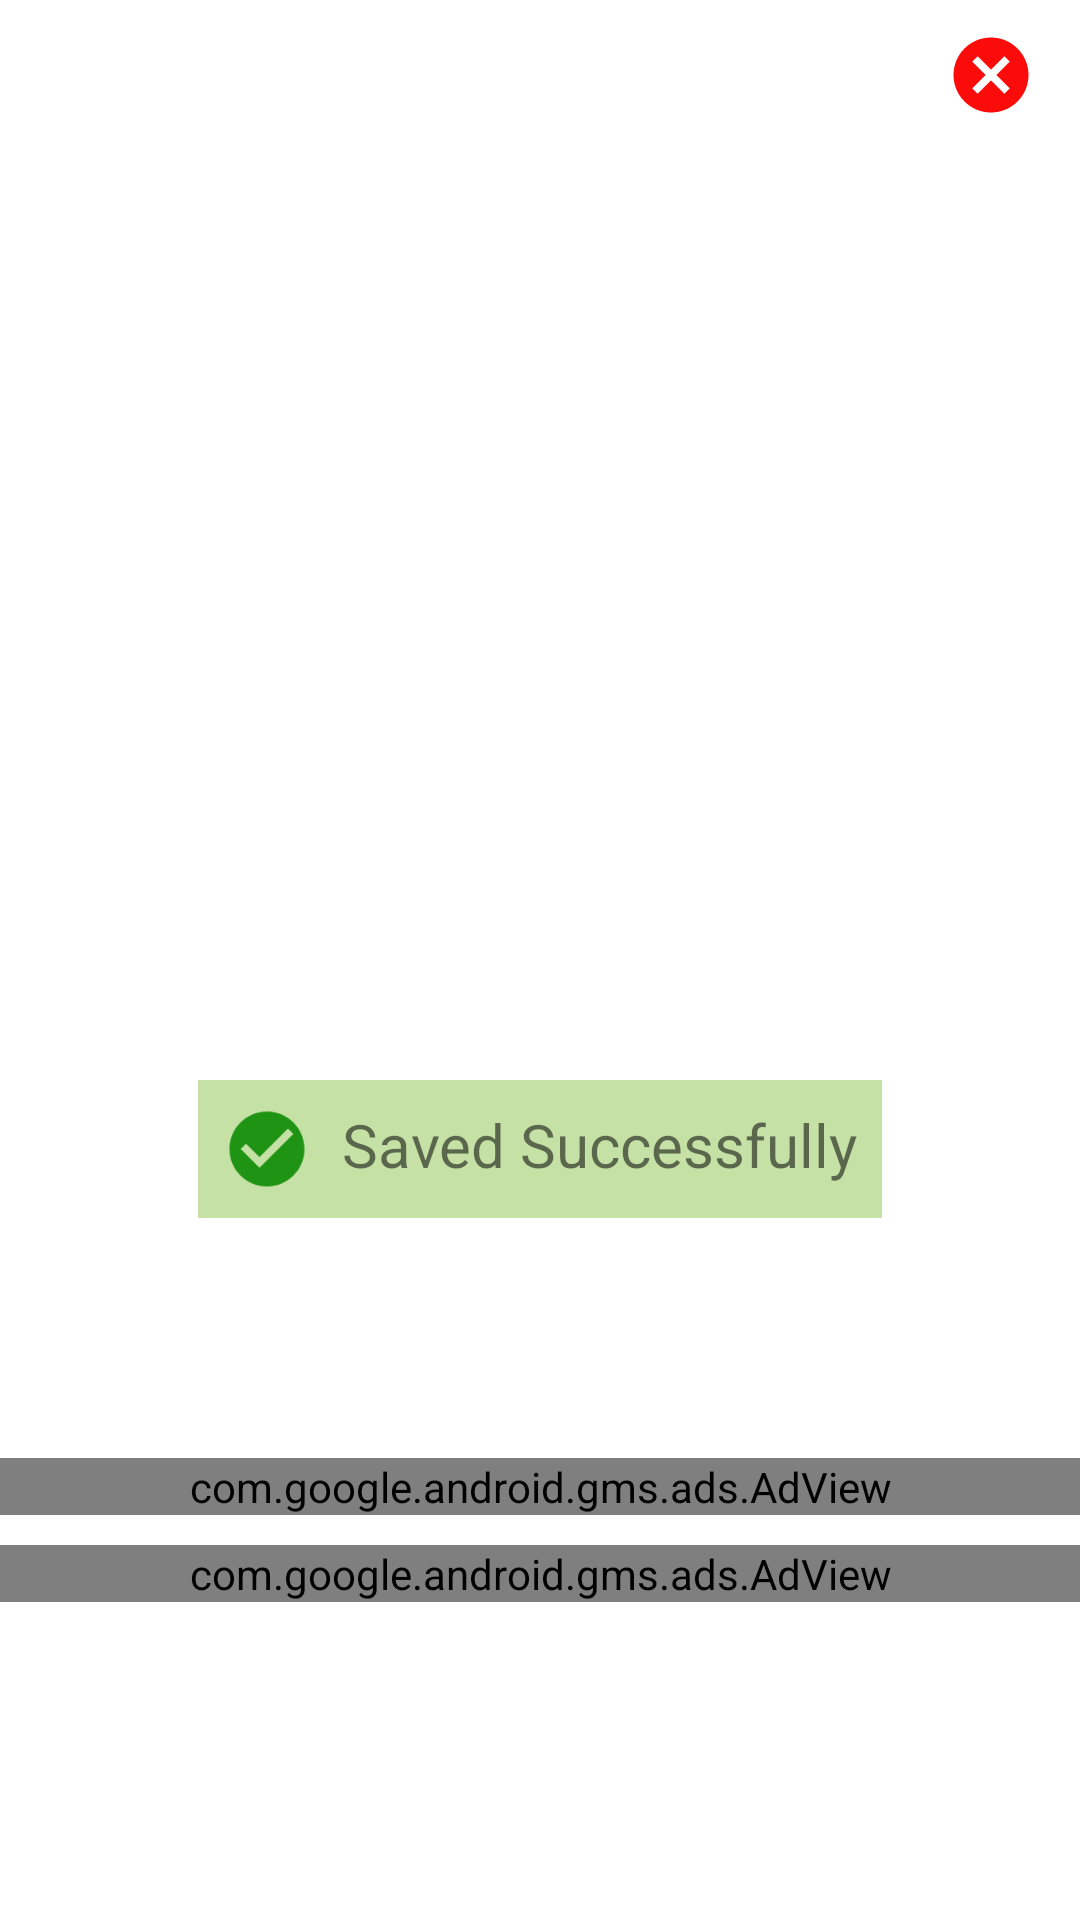

Android layout source for this screen:
<!-- AndroidManifest.xml: application theme Theme.AIImageConverter -->
<!-- res/layout/activity_final_result.xml -->
<?xml version="1.0" encoding="utf-8"?>
<androidx.constraintlayout.widget.ConstraintLayout xmlns:android="http://schemas.android.com/apk/res/android"
    xmlns:ads="http://schemas.android.com/apk/res-auto"
    xmlns:app="http://schemas.android.com/apk/res-auto"
    xmlns:tools="http://schemas.android.com/tools"
    android:layout_width="match_parent"
    android:layout_height="match_parent"
    tools:context=".FinalResult">


    <ImageView
        android:id="@+id/close"
        android:layout_width="30dp"
        android:layout_height="30dp"
        android:layout_margin="10dp"
        android:layout_marginTop="20dp"
        android:contentDescription="@string/action_cancel"
        android:src="@drawable/baseline_cancel_24"
        app:layout_constraintEnd_toEndOf="parent"
        app:layout_constraintHorizontal_bias="0.985"
        app:layout_constraintStart_toStartOf="parent"
        app:layout_constraintTop_toTopOf="parent" />

    <RelativeLayout
        android:id="@+id/relativeLayout"
        android:layout_width="300dp"
        android:layout_height="300dp"
        android:layout_margin="10dp"
        android:layout_marginTop="40dp"
        app:layout_constraintEnd_toEndOf="parent"
        app:layout_constraintStart_toStartOf="parent"
        app:layout_constraintTop_toBottomOf="@+id/close">

        <ImageView
            android:id="@+id/resultImage"
            android:layout_width="match_parent"
            android:layout_height="match_parent"
            android:contentDescription="@string/convert_photo"
            android:visibility="gone" />

        <com.github.barteksc.pdfviewer.PDFView
            android:id="@+id/resultPdf"
            android:layout_width="match_parent"
            android:layout_height="match_parent"
            android:visibility="gone" />

    </RelativeLayout>

    <LinearLayout
        android:id="@+id/linearLayout2"
        android:layout_width="wrap_content"
        android:layout_height="wrap_content"
        android:layout_margin="10dp"
        android:background="#C5E1A5"
        android:padding="3dp"
        app:layout_constraintEnd_toEndOf="parent"
        app:layout_constraintStart_toStartOf="parent"
        app:layout_constraintTop_toBottomOf="@+id/relativeLayout">

        <ImageView
            android:layout_width="30dp"
            android:layout_height="30dp"
            android:layout_margin="5dp"
            android:contentDescription="@string/saved_done"
            android:src="@drawable/baseline_check_circle_24" />

        <TextView
            android:id="@+id/resultText"
            android:layout_width="wrap_content"
            android:layout_height="wrap_content"
            android:layout_margin="5dp"
            android:text="@string/saved_successfully"
            android:textSize="20sp" />

    </LinearLayout>

    <LinearLayout
        android:id="@+id/resultBottom"
        android:layout_width="wrap_content"
        android:layout_height="wrap_content"
        android:layout_margin="20dp"
        android:padding="5dp"
        app:layout_constraintEnd_toEndOf="parent"
        app:layout_constraintStart_toStartOf="parent"
        app:layout_constraintTop_toBottomOf="@+id/linearLayout2">

        <ImageView
            android:id="@+id/image"
            android:layout_width="40dp"
            android:layout_height="40dp"
            android:layout_marginEnd="20dp"
            android:contentDescription="@string/image"
            android:src="@drawable/baseline_image_24"
            android:visibility="gone" />

        <ImageView
            android:id="@+id/pdf"
            android:layout_width="40dp"
            android:layout_height="40dp"
            android:layout_marginEnd="20dp"
            android:contentDescription="@string/pdf"
            android:src="@drawable/baseline_picture_as_pdf_24"
            android:visibility="gone" />


        <ImageView
            android:id="@+id/share"
            android:layout_width="40dp"
            android:layout_height="40dp"
            android:contentDescription="@string/share"
            android:src="@drawable/baseline_share_24" />

    </LinearLayout>

    <com.google.android.gms.ads.AdView
        android:id="@+id/firstAd"
        android:layout_width="match_parent"
        android:layout_height="wrap_content"
        android:layout_alignParentBottom="true"
        android:layout_centerHorizontal="true"
        android:layout_marginTop="10dp"
        ads:adSize="LEADERBOARD"
        ads:adUnitId="ca-app-pub-3516566345027334/2738004434"
        app:layout_constraintEnd_toEndOf="parent"
        app:layout_constraintStart_toStartOf="parent"
        app:layout_constraintTop_toBottomOf="@+id/resultBottom" />


    <com.google.android.gms.ads.AdView
        android:id="@+id/secondAd"
        android:layout_width="match_parent"
        android:layout_height="wrap_content"
        android:layout_alignParentBottom="true"
        android:layout_centerHorizontal="true"
        android:layout_marginTop="10dp"
        ads:adSize="LEADERBOARD"
        ads:adUnitId="ca-app-pub-3516566345027334/2447232533"
        app:layout_constraintEnd_toEndOf="parent"
        app:layout_constraintStart_toStartOf="parent"
        app:layout_constraintTop_toBottomOf="@+id/firstAd" />

</androidx.constraintlayout.widget.ConstraintLayout>
<!-- resources referenced by this layout -->
<resources>
  <!-- drawable baseline_cancel_24 (drawable) -->
  <vector xmlns:android="http://schemas.android.com/apk/res/android"
      android:width="25dp"
      android:height="25dp"
      android:tint="#FC0B0B"
      android:viewportWidth="24"
      android:viewportHeight="24">
      <path
          android:fillColor="@android:color/white"
          android:pathData="M12,2C6.47,2 2,6.47 2,12s4.47,10 10,10 10,-4.47 10,-10S17.53,2 12,2zM17,15.59L15.59,17 12,13.41 8.41,17 7,15.59 10.59,12 7,8.41 8.41,7 12,10.59 15.59,7 17,8.41 13.41,12 17,15.59z" />
  </vector>
  <!-- drawable baseline_check_circle_24 (drawable) -->
  <vector android:height="24dp" android:tint="#1F9414"
      android:viewportHeight="24" android:viewportWidth="24"
      android:width="24dp" xmlns:android="http://schemas.android.com/apk/res/android">
      <path android:fillColor="@android:color/white" android:pathData="M12,2C6.48,2 2,6.48 2,12s4.48,10 10,10 10,-4.48 10,-10S17.52,2 12,2zM10,17l-5,-5 1.41,-1.41L10,14.17l7.59,-7.59L19,8l-9,9z"/>
  </vector>
  <!-- drawable baseline_image_24 (drawable) -->
  <vector xmlns:android="http://schemas.android.com/apk/res/android"
      android:width="40dp"
      android:height="40dp"
      android:tint="#0673cc"
      android:viewportWidth="24"
      android:viewportHeight="24">
      <path
          android:fillColor="@android:color/white"
          android:pathData="M21,19V5c0,-1.1 -0.9,-2 -2,-2H5c-1.1,0 -2,0.9 -2,2v14c0,1.1 0.9,2 2,2h14c1.1,0 2,-0.9 2,-2zM8.5,13.5l2.5,3.01L14.5,12l4.5,6H5l3.5,-4.5z" />
  </vector>
  <!-- drawable baseline_picture_as_pdf_24 (drawable) -->
  <vector android:height="24dp" android:tint="#E72F0F"
      android:viewportHeight="24" android:viewportWidth="24"
      android:width="24dp" xmlns:android="http://schemas.android.com/apk/res/android">
      <path android:fillColor="@android:color/white" android:pathData="M20,2L8,2c-1.1,0 -2,0.9 -2,2v12c0,1.1 0.9,2 2,2h12c1.1,0 2,-0.9 2,-2L22,4c0,-1.1 -0.9,-2 -2,-2zM11.5,9.5c0,0.83 -0.67,1.5 -1.5,1.5L9,11v2L7.5,13L7.5,7L10,7c0.83,0 1.5,0.67 1.5,1.5v1zM16.5,11.5c0,0.83 -0.67,1.5 -1.5,1.5h-2.5L12.5,7L15,7c0.83,0 1.5,0.67 1.5,1.5v3zM20.5,8.5L19,8.5v1h1.5L20.5,11L19,11v2h-1.5L17.5,7h3v1.5zM9,9.5h1v-1L9,8.5v1zM4,6L2,6v14c0,1.1 0.9,2 2,2h14v-2L4,20L4,6zM14,11.5h1v-3h-1v3z"/>
  </vector>
  <string name="convert_photo">Convert Photo</string>
  <string name="image">Image</string>
  <string name="pdf">PDF</string>
  <string name="saved_done">Saved Done</string>
  <string name="saved_successfully">Saved Successfully</string>
  <string name="share">Share</string>
  <style name="Theme.AIImageConverter" parent="Theme.MaterialComponents.Light.NoActionBar">
          
          <item name="colorPrimary">@color/purple_500</item>
          <item name="colorPrimaryVariant">@color/purple_700</item>
          <item name="colorOnPrimary">@color/white</item>
          
          <item name="colorSecondary">@color/teal_200</item>
          <item name="colorSecondaryVariant">@color/teal_700</item>
          <item name="colorOnSecondary">@color/black</item>
          
          <item name="android:statusBarColor">?attr/colorPrimaryVariant</item>
          
      </style>
  <color name="purple_500">#FF6200EE</color>
  <color name="purple_700">#FF3700B3</color>
  <color name="white">#FFFFFFFF</color>
  <color name="teal_200">#FF03DAC5</color>
  <color name="teal_700">#FF018786</color>
  <color name="black">#FF000000</color>
</resources>
